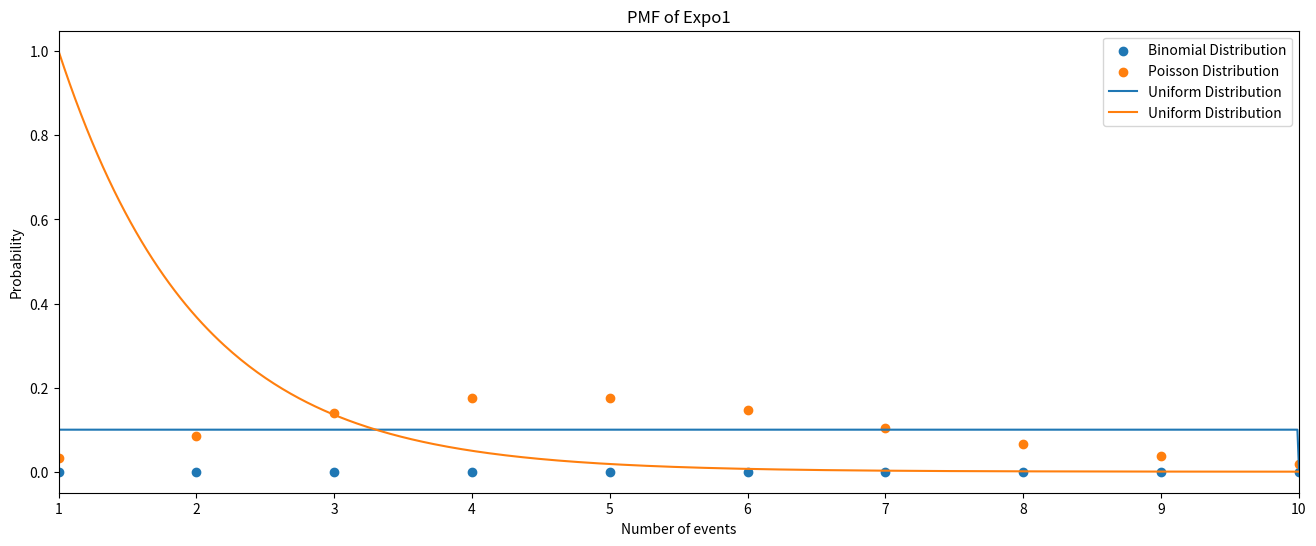

Here is the Python script that generated this plot:
from scipy import stats

import matplotlib.pyplot as plt
import numpy as np
import seaborn as sns

plt.rcParams["figure.figsize"] = 16, 6

n = 1000
p = 0.1

x = list(range(500)) 
y = stats.binom.pmf(x, n, p)

plt.scatter(x, y, label="Binomial Distribution")

plt.legend()
plt.xlabel("Number of successes")
plt.ylabel("Probability")
plt.title(f"PMF of Bin({n}, {p})")
plt.xlim(50, 200)
plt.show()

λ = 5

x = list(range(500)) 
y = stats.poisson.pmf(x, λ)

plt.scatter(x, y, label="Poisson Distribution")

plt.legend()
plt.xlabel("Number of events")
plt.ylabel("Probability")
plt.title(f"PMF of Pois({λ})")
plt.xlim(0, 30)
plt.show()

x = np.linspace(-1, 11, 1000)
y = stats.uniform.pdf(x, 0, 10)

plt.plot(x, y, label="Uniform Distribution")

plt.legend()
plt.xlabel("Number of events")
plt.ylabel("Probability")
plt.title(f"PMF of Unif(0, 10)")
plt.xlim(-1, 11)
plt.show()

λ = 1

x = np.linspace(0, 20, 1000)
y = stats.expon.pdf(x, λ)

plt.plot(x, y, label="Uniform Distribution")

plt.legend()
plt.xlabel("Number of events")
plt.ylabel("Probability")
plt.title(f"PMF of Expo{λ}")
plt.xlim(1, 10)
plt.show()



